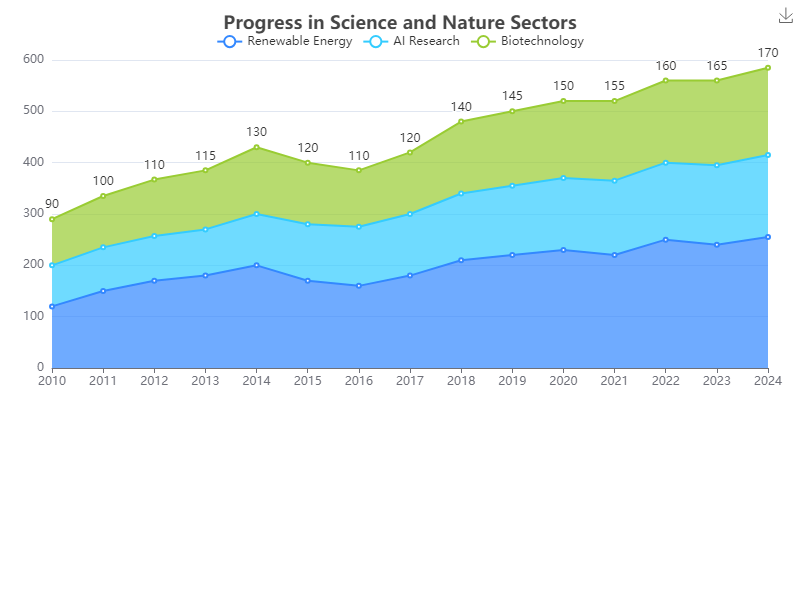

Data behind this chart, as committed beside it:
Year, Renewable Energy, AI Research, Biotechnology
2010, 120, 80, 90
2011, 150, 85, 100
2012, 170, 87, 110
2013, 180, 90, 115
2014, 200, 100, 130
2015, 170, 110, 120
2016, 160, 115, 110
2017, 180, 120, 120
2018, 210, 130, 140
2019, 220, 135, 145
2020, 230, 140, 150
2021, 220, 145, 155
2022, 250, 150, 160
2023, 240, 155, 165
2024, 255, 160, 170
